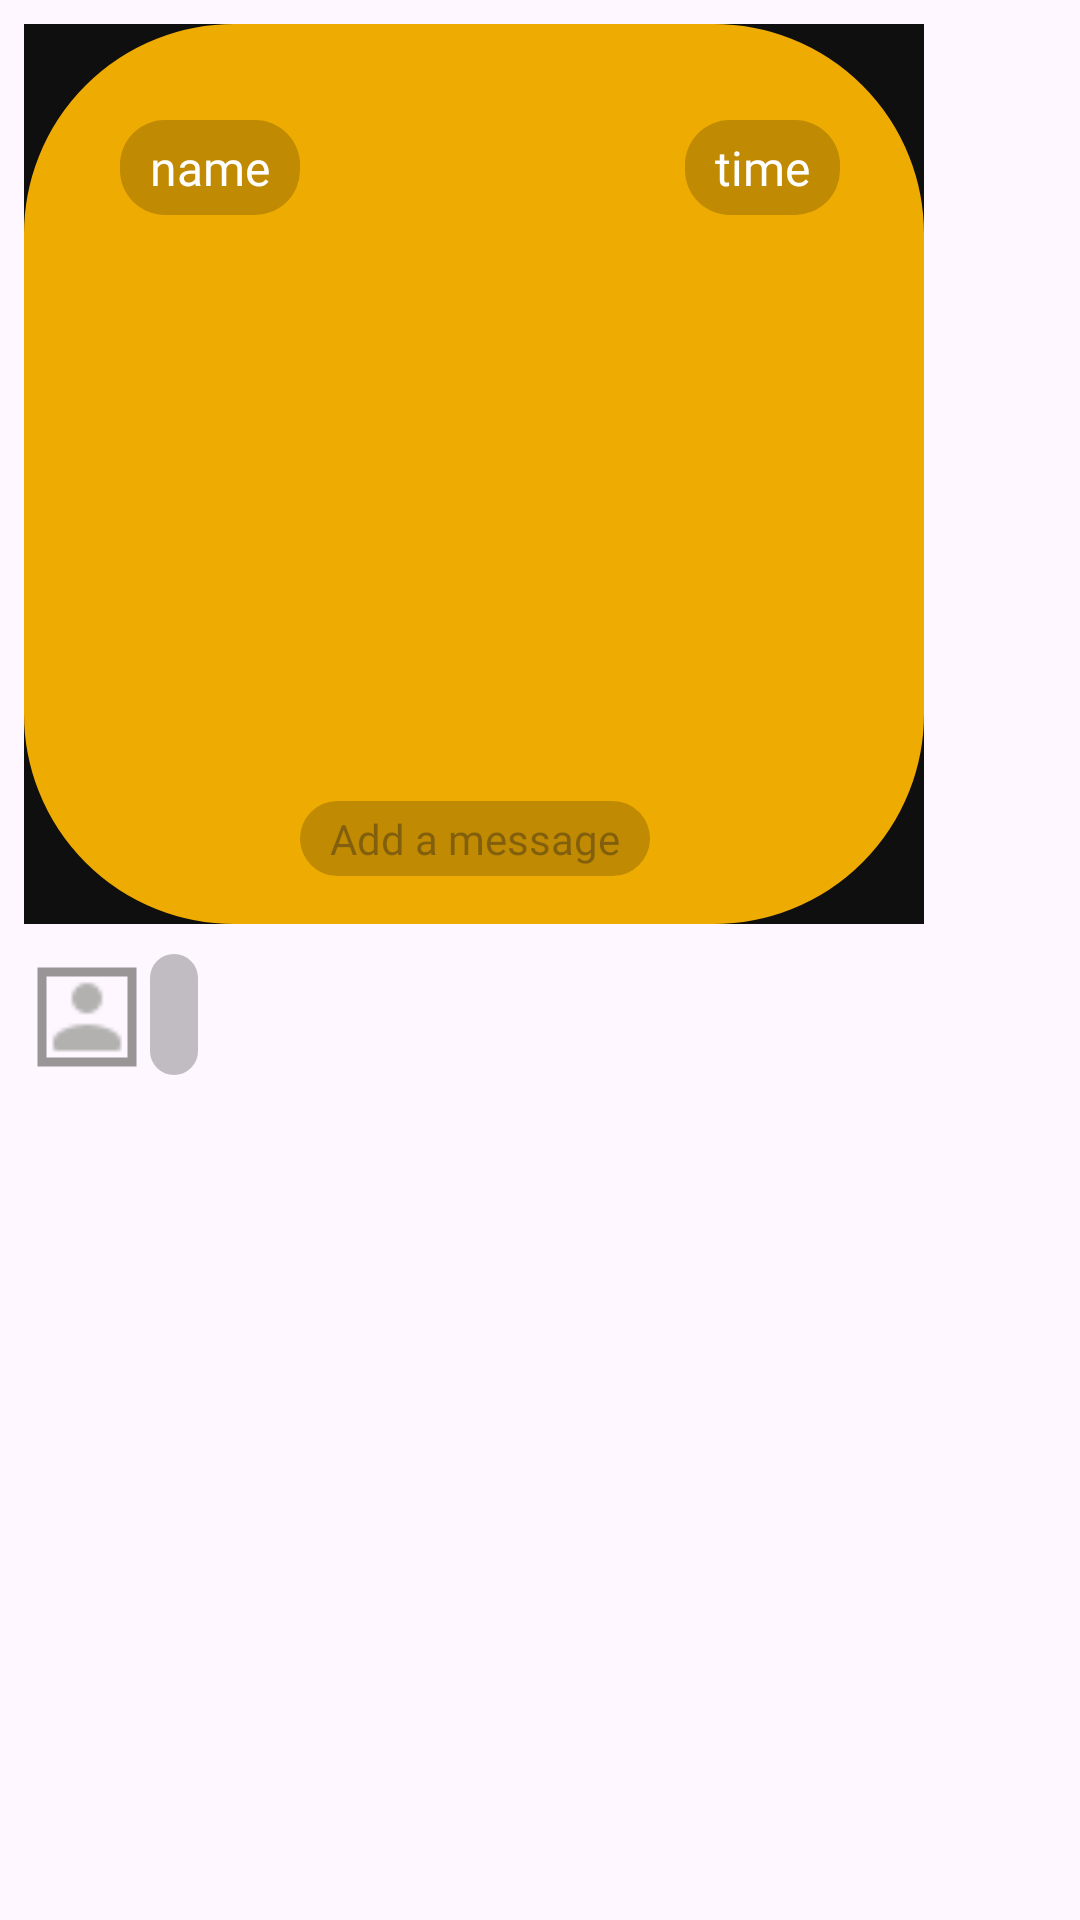

Reconstruct the res/layout file that produces this screen, plus the resources it refers to.
<!-- AndroidManifest.xml: application theme Theme.MyApplication -->
<!-- res/layout/send_chat_with_image_recyler_row.xml -->
<RelativeLayout xmlns:android="http://schemas.android.com/apk/res/android"
    xmlns:app="http://schemas.android.com/apk/res-auto"
    xmlns:tools="http://schemas.android.com/tools"
    android:layout_width="match_parent"
    android:layout_height="wrap_content"
    android:padding="8dp">

    <LinearLayout
        android:layout_width="wrap_content"
        android:layout_height="wrap_content"
        android:orientation="vertical">

        <androidx.constraintlayout.widget.ConstraintLayout
            android:layout_width="wrap_content"
            android:layout_height="wrap_content"
            android:layout_marginBottom="10dp">


            <ImageView
                android:id="@+id/imagePost"
                android:layout_width="300dp"
                android:layout_height="300dp"
                android:background="@color/primary_color"
                android:scaleType="centerCrop"
                android:visibility="visible"
                tools:ignore="MissingConstraints" />

            <ImageView
                android:layout_width="300dp"
                android:layout_height="300dp"
                android:background="@drawable/radius_trans"
                android:scaleType="fitXY"
                tools:ignore="MissingConstraints"
                tools:layout_editor_absoluteX="0dp"
                tools:layout_editor_absoluteY="0dp" />

            <TextView
                android:id="@+id/statusText"
                android:layout_width="wrap_content"
                android:layout_height="wrap_content"
                android:layout_alignParentBottom="true"
                android:layout_centerHorizontal="true"
                android:layout_marginBottom="16dp"
                android:background="@drawable/rounded_edittext"
                android:hint="Add a message"
                android:fontFamily="@font/lexend"
                android:maxLines="2"
                android:padding="3dp"
                android:paddingStart="10dp"
                android:paddingEnd="10dp"
                android:textAlignment="center"
                android:textColor="@color/white"
                android:visibility="visible"
                app:layout_constraintBottom_toBottomOf="@+id/imagePost"
                app:layout_constraintEnd_toEndOf="parent"
                app:layout_constraintHorizontal_bias="0.502"
                app:layout_constraintStart_toStartOf="parent"
                tools:ignore="RtlSymmetry" />

            <TextView
                android:id="@+id/dateTextView"
                android:layout_width="wrap_content"
                android:layout_height="wrap_content"
                android:layout_marginTop="32dp"
                android:layout_marginEnd="28dp"
                android:background="@drawable/rounded_edittext"
                android:padding="5dp"
                android:paddingStart="10dp"
                android:paddingEnd="10dp"
                android:text="time"
                android:fontFamily="@font/lexend"
                android:textColor="@color/white"
                android:textSize="16sp"
                app:layout_constraintEnd_toEndOf="parent"
                app:layout_constraintTop_toTopOf="parent" />

            <TextView
                android:id="@+id/nameTextView"
                android:layout_width="wrap_content"
                android:layout_height="wrap_content"
                android:layout_marginStart="32dp"
                android:layout_marginTop="32dp"
                android:background="@drawable/rounded_edittext"
                android:padding="5dp"
                android:paddingStart="10dp"
                android:paddingEnd="10dp"
                android:text="name"
                android:fontFamily="@font/lexend"
                android:textColor="@color/white"
                android:textSize="16sp"
                app:layout_constraintStart_toStartOf="parent"
                app:layout_constraintTop_toTopOf="parent" />

        </androidx.constraintlayout.widget.ConstraintLayout>

        <LinearLayout
            android:layout_width="wrap_content"
            android:layout_height="wrap_content">

            <include
                android:id="@+id/profile_pic_chat"
                layout="@layout/profile_pic_view"
                android:layout_width="40dp"
                android:layout_height="40dp"
                android:layout_margin="1dp" />

            <LinearLayout
                android:id="@+id/left_chat_layout"
                android:layout_width="wrap_content"
                android:layout_height="wrap_content"
                android:background="@drawable/edit_text_rounded_corner"
                android:backgroundTint="@color/chat_color_receiver"
                android:orientation="vertical"
                android:padding="8dp">

                <TextView
                    android:id="@+id/left_chat_textview"
                    android:layout_width="wrap_content"
                    android:layout_height="wrap_content"
                    android:fontFamily="@font/lexend"
                    android:textColor="@color/white"
                    android:textSize="18sp" />

            </LinearLayout>
        </LinearLayout>
    </LinearLayout>


</RelativeLayout>
<!-- res/layout/profile_pic_view.xml (included above) -->
<?xml version="1.0" encoding="utf-8"?>
<RelativeLayout xmlns:android="http://schemas.android.com/apk/res/android"
    xmlns:tools="http://schemas.android.com/tools"
    android:layout_width="wrap_content"
    android:layout_height="wrap_content"
    xmlns:app="http://schemas.android.com/apk/res-auto">
    <com.google.android.material.imageview.ShapeableImageView
        android:layout_width="100dp"
        android:layout_height="100dp"
        android:padding="5dp"
        android:backgroundTint="@color/black"
        android:layout_centerInParent="true"
        android:id="@+id/profile_pic_image_view"
        tools:ignore="MissingConstraints"
        app:shapeAppearanceOverlay="@style/circular"
        app:strokeWidth="3dp"
        app:strokeColor="@color/btn_color"
        android:scaleType="centerCrop"
        app:srcCompat="@drawable/ic_userintr"
        />
</RelativeLayout>
<!-- resources referenced by this layout -->
<resources>
  <color name="black">#FF000000</color>
  <color name="btn_color">#99555453</color>
  <color name="chat_color_receiver">#99555453</color>
  <color name="primary_color">#EEAB01</color>
  <color name="white">#FFFFFFFF</color>
  <!-- drawable edit_text_rounded_corner (drawable) -->
  <?xml version="1.0" encoding="utf-8"?>
  <shape xmlns:android="http://schemas.android.com/apk/res/android"
      android:shape="rectangle">
      <solid android:color="#995E5E5E"/>
  
      <corners android:topLeftRadius="20dp"
          android:topRightRadius="20dp"
          android:bottomLeftRadius="20dp"
          android:bottomRightRadius="20dp"/>
  </shape>
  <!-- drawable ic_userintr: png bitmap (drawable, 320 bytes) -->
  <!-- drawable radius_trans (drawable) -->
  <?xml version="1.0" encoding="utf-8"?>
  <layer-list xmlns:android="http://schemas.android.com/apk/res/android">
      <item>
          <shape android:shape="rectangle">
              <padding
                  android:bottom="-100dp"
                  android:left="-100dp"
                  android:right="-100dp"
                  android:top="-100dp" />
          </shape>
      </item>
      <item>
          <shape android:shape="rectangle">
              <corners android:radius="120dp" />
              <stroke
                  android:width="100dp"
                  android:color="@color/bg_color" />
          </shape>
      </item>
  </layer-list>
  <!-- drawable rounded_edittext (drawable) -->
  <?xml version="1.0" encoding="utf-8"?>
  <shape xmlns:android="http://schemas.android.com/apk/res/android"
      android:padding="10dp"
      android:shape="rectangle" >
  
      <solid android:color="#33070707" />
  
      <corners
          android:bottomLeftRadius="15dp"
          android:bottomRightRadius="15dp"
          android:topLeftRadius="15dp"
          android:topRightRadius="15dp" />
  
  </shape>
  <style name="Theme.MyApplication" parent="Base.Theme.MyApplication" />
  <color name="bg_color">#100F0F</color>
  <style name="Base.Theme.MyApplication" parent="Theme.Material3.DayNight.NoActionBar">
          
          
          <item name="colorPrimary">@color/btn_color</item>
      </style>
</resources>
